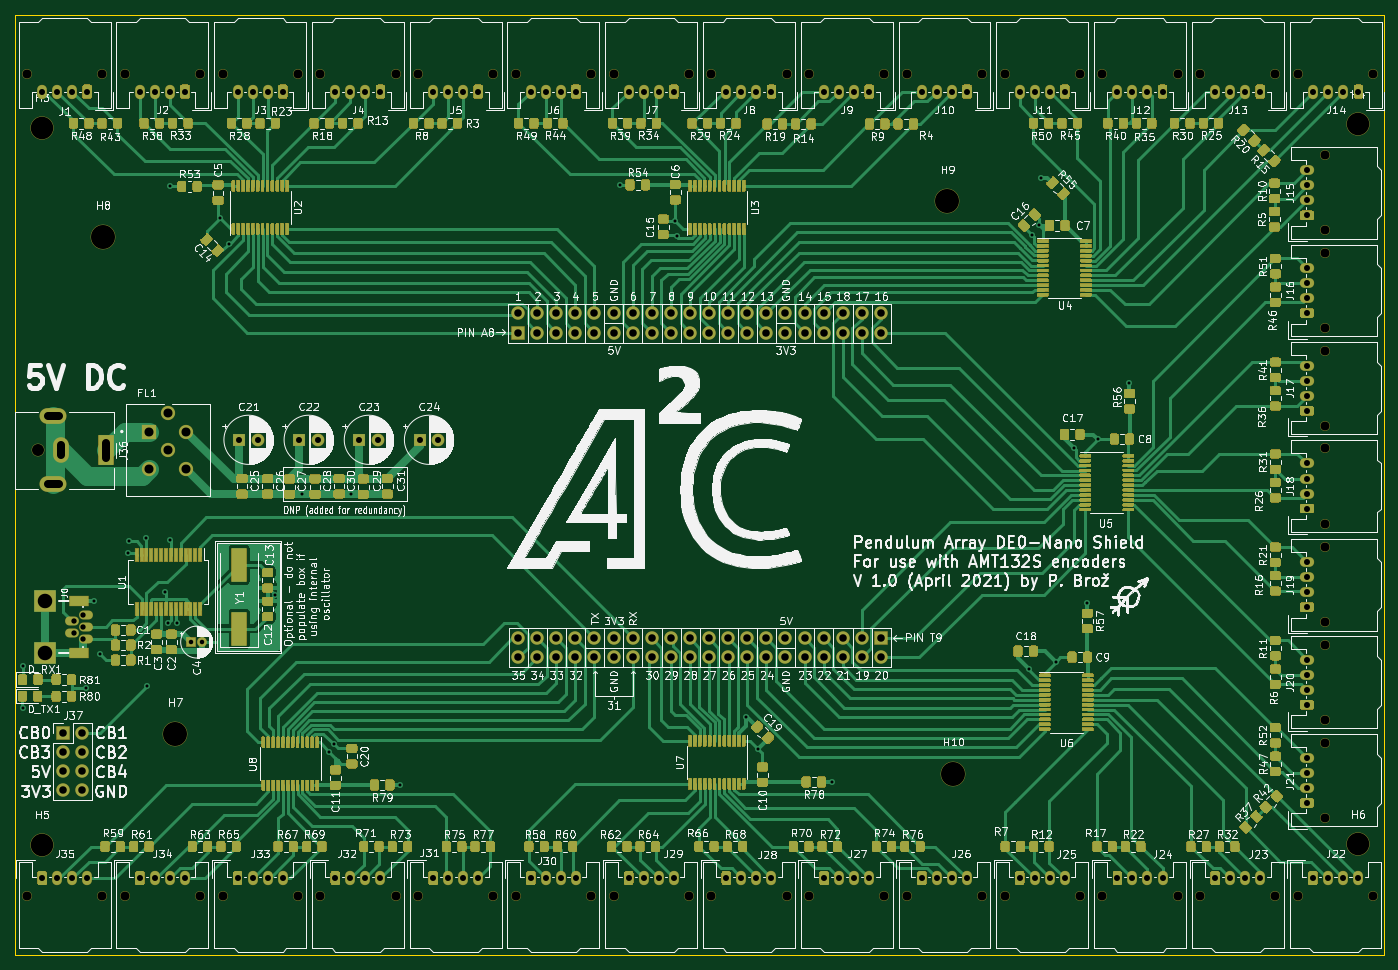
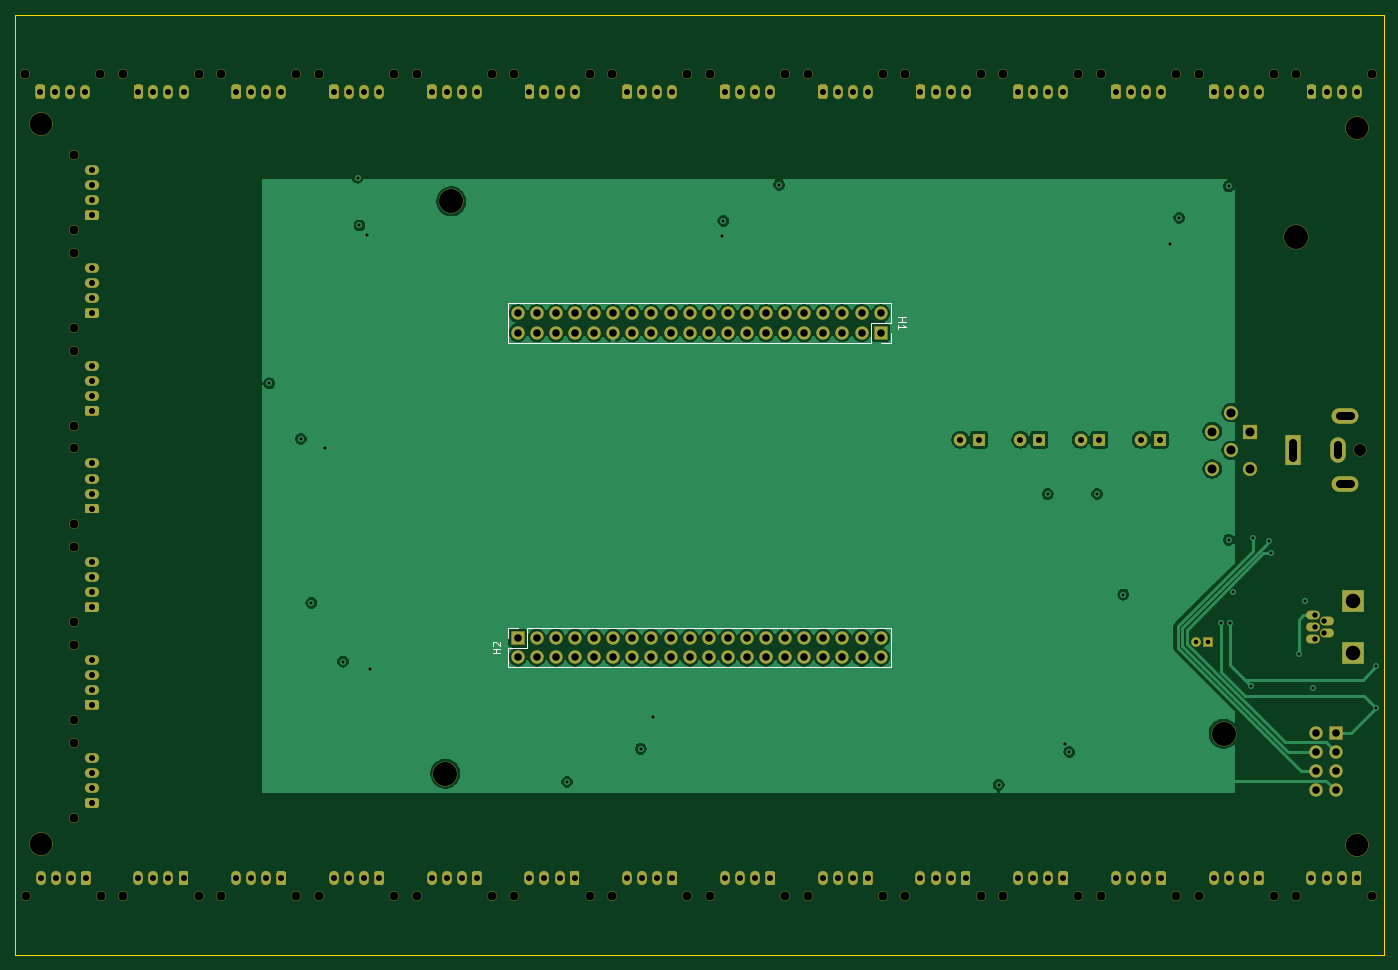
Circuit board: 11 layer files. Board 182.0 x 125.0 mm.
- bottom_copper: FK_fpga_shield-B_Cu.gbl (136128 bytes)
- bottom_mask: FK_fpga_shield-B_Mask.gbs (20947 bytes)
- paste: FK_fpga_shield-B_Paste.gbp (501 bytes)
- bottom_silk: FK_fpga_shield-B_SilkS.gbo (22581 bytes)
- outline: FK_fpga_shield-Edge_Cuts.gm1 (737 bytes)
- top_copper: FK_fpga_shield-F_Cu.gtl (257733 bytes)
- top_mask: FK_fpga_shield-F_Mask.gts (154234 bytes)
- paste: FK_fpga_shield-F_Paste.gtp (133788 bytes)
- top_silk: FK_fpga_shield-F_SilkS.gto (515261 bytes)
- drill: FK_fpga_shield-NPTH.drl (1390 bytes)
- drill: FK_fpga_shield-PTH.drl (4510 bytes)

=== bottom_copper: FK_fpga_shield-B_Cu.gbl (136128 bytes, source omitted) ===
=== bottom_mask: FK_fpga_shield-B_Mask.gbs (20947 bytes, source omitted) ===
=== paste: FK_fpga_shield-B_Paste.gbp ===
G04 #@! TF.GenerationSoftware,KiCad,Pcbnew,(5.1.6)-1*
G04 #@! TF.CreationDate,2021-04-23T16:10:59+02:00*
G04 #@! TF.ProjectId,FK_fpga_shield,464b5f66-7067-4615-9f73-6869656c642e,rev?*
G04 #@! TF.SameCoordinates,Original*
G04 #@! TF.FileFunction,Paste,Bot*
G04 #@! TF.FilePolarity,Positive*
%FSLAX46Y46*%
G04 Gerber Fmt 4.6, Leading zero omitted, Abs format (unit mm)*
G04 Created by KiCad (PCBNEW (5.1.6)-1) date 2021-04-23 16:10:59*
%MOMM*%
%LPD*%
G01*
G04 APERTURE LIST*
G04 APERTURE END LIST*
M02*

=== bottom_silk: FK_fpga_shield-B_SilkS.gbo (22581 bytes, source omitted) ===
=== outline: FK_fpga_shield-Edge_Cuts.gm1 ===
G04 #@! TF.GenerationSoftware,KiCad,Pcbnew,(5.1.6)-1*
G04 #@! TF.CreationDate,2021-04-23T16:10:59+02:00*
G04 #@! TF.ProjectId,FK_fpga_shield,464b5f66-7067-4615-9f73-6869656c642e,rev?*
G04 #@! TF.SameCoordinates,Original*
G04 #@! TF.FileFunction,Profile,NP*
%FSLAX46Y46*%
G04 Gerber Fmt 4.6, Leading zero omitted, Abs format (unit mm)*
G04 Created by KiCad (PCBNEW (5.1.6)-1) date 2021-04-23 16:10:59*
%MOMM*%
%LPD*%
G01*
G04 APERTURE LIST*
G04 #@! TA.AperFunction,Profile*
%ADD10C,0.050000*%
G04 #@! TD*
G04 APERTURE END LIST*
D10*
X257200000Y-38600000D02*
X75200000Y-38600000D01*
X257200000Y-163600000D02*
X75200000Y-163600000D01*
X257200000Y-38600000D02*
X257200000Y-163600000D01*
X75200000Y-38600000D02*
X75200000Y-163600000D01*
M02*

=== top_copper: FK_fpga_shield-F_Cu.gtl (257733 bytes, source omitted) ===
=== top_mask: FK_fpga_shield-F_Mask.gts (154234 bytes, source omitted) ===
=== paste: FK_fpga_shield-F_Paste.gtp (133788 bytes, source omitted) ===
=== top_silk: FK_fpga_shield-F_SilkS.gto (515261 bytes, source omitted) ===
=== drill: FK_fpga_shield-NPTH.drl ===
M48
; DRILL file {KiCad (5.1.6)-1} date 04/23/21 16:12:29
; FORMAT={-:-/ absolute / metric / decimal}
; #@! TF.CreationDate,2021-04-23T16:12:29+02:00
; #@! TF.GenerationSoftware,Kicad,Pcbnew,(5.1.6)-1
; #@! TF.FileFunction,NonPlated,1,4,NPTH
FMAT,2
METRIC
T1C1.200
T2C1.600
T3C3.000
T4C3.200
%
G90
G05
T1
X219.8Y-155.8
X229.8Y-155.8
X219.8Y-46.4
X229.8Y-46.4
X249.4Y-122.35
X249.4Y-132.35
X193.8Y-46.4
X203.8Y-46.4
X115.8Y-155.8
X125.8Y-155.8
X206.8Y-155.8
X216.8Y-155.8
X232.8Y-46.4
X242.8Y-46.4
X128.8Y-46.4
X138.8Y-46.4
X89.8Y-155.8
X99.8Y-155.8
X180.8Y-155.8
X190.8Y-155.8
X249.4Y-57.25
X249.4Y-67.25
X76.8Y-155.8
X86.8Y-155.8
X167.8Y-155.8
X177.8Y-155.8
X245.8Y-155.8
X255.8Y-155.8
X76.8Y-46.4
X86.8Y-46.4
X89.8Y-46.4
X99.8Y-46.4
X115.8Y-46.4
X125.8Y-46.4
X128.8Y-155.8
X138.8Y-155.8
X245.85Y-46.4
X255.85Y-46.4
X154.8Y-155.8
X164.8Y-155.8
X249.4Y-83.25
X249.4Y-93.25
X141.8Y-155.8
X151.8Y-155.8
X154.8Y-46.4
X164.8Y-46.4
X141.8Y-46.4
X151.8Y-46.4
X249.4Y-70.25
X249.4Y-80.25
X193.8Y-155.8
X203.8Y-155.8
X232.8Y-155.8
X242.8Y-155.8
X180.8Y-46.4
X190.8Y-46.4
X167.8Y-46.4
X177.8Y-46.4
X102.8Y-155.8
X112.8Y-155.8
X249.4Y-96.25
X249.4Y-106.25
X249.4Y-109.35
X249.4Y-119.35
X249.4Y-135.4
X249.4Y-145.4
X102.8Y-46.4
X112.8Y-46.4
X206.8Y-46.4
X216.8Y-46.4
T2
X78.3Y-96.5
T3
X253.8Y-53.15
X78.8Y-148.95
X253.8Y-148.9
X78.8Y-53.6
T4
X199.2Y-63.4
X96.5Y-134.2
X86.9Y-68.1
X200.0Y-139.5
T0
M30

=== drill: FK_fpga_shield-PTH.drl ===
M48
; DRILL file {KiCad (5.1.6)-1} date 04/23/21 16:12:29
; FORMAT={-:-/ absolute / metric / decimal}
; #@! TF.CreationDate,2021-04-23T16:12:29+02:00
; #@! TF.GenerationSoftware,Kicad,Pcbnew,(5.1.6)-1
; #@! TF.FileFunction,Plated,1,4,PTH
FMAT,2
METRIC
T1C0.400
T2C0.600
T3C0.711
T4C0.800
T5C1.000
T6C1.200
T7C1.930
%
G90
G05
T1
X76.2Y-125.2
X76.2Y-130.8
X84.618Y-128.078
X85.7Y-116.5
X86.5Y-123.6
X90.2Y-110.2
X90.4Y-108.6
X92.6Y-108.2
X92.8Y-127.8
X95.2Y-115.4
X95.6Y-119.4
X95.8Y-61.4
X95.8Y-108.4
X96.8Y-119.4
X102.4Y-65.6
X103.6Y-69.0
X109.832Y-115.686
X113.3Y-102.3
X117.0Y-136.6
X117.6Y-135.6
X119.875Y-102.325
X126.4Y-141.0
X155.6Y-61.2
X163.0Y-66.0
X163.2Y-68.0
X172.4Y-132.0
X174.0Y-136.2
X183.8Y-140.6
X210.0Y-125.6
X210.4Y-67.8
X211.4Y-66.6
X211.65Y-60.244
X213.6Y-124.6
X216.0Y-96.2
X217.8Y-116.8
X219.2Y-95.0
X223.4Y-87.6
T2
X98.6Y-122.0
X100.1Y-122.0
T3
X83.1Y-119.2
X83.1Y-120.8
X84.3Y-118.4
X84.3Y-120.0
X84.3Y-121.6
T4
X234.8Y-153.4
X236.8Y-153.4
X238.8Y-153.4
X240.8Y-153.4
X182.8Y-48.8
X184.8Y-48.8
X186.8Y-48.8
X188.8Y-48.8
X169.8Y-48.8
X171.8Y-48.8
X173.8Y-48.8
X175.8Y-48.8
X104.8Y-153.4
X106.8Y-153.4
X108.8Y-153.4
X110.8Y-153.4
X247.0Y-98.25
X247.0Y-100.25
X247.0Y-102.25
X247.0Y-104.25
X121.0Y-95.1
X123.5Y-95.1
X247.0Y-111.35
X247.0Y-113.35
X247.0Y-115.35
X247.0Y-117.35
X247.0Y-137.4
X247.0Y-139.4
X247.0Y-141.4
X247.0Y-143.4
X104.8Y-48.8
X106.8Y-48.8
X108.8Y-48.8
X110.8Y-48.8
X208.8Y-48.8
X210.8Y-48.8
X212.8Y-48.8
X214.8Y-48.8
X221.8Y-153.4
X223.8Y-153.4
X225.8Y-153.4
X227.8Y-153.4
X221.8Y-48.8
X223.8Y-48.8
X225.8Y-48.8
X227.8Y-48.8
X247.0Y-124.35
X247.0Y-126.35
X247.0Y-128.35
X247.0Y-130.35
X195.8Y-48.8
X197.8Y-48.8
X199.8Y-48.8
X201.8Y-48.8
X117.8Y-153.4
X119.8Y-153.4
X121.8Y-153.4
X123.8Y-153.4
X208.8Y-153.4
X210.8Y-153.4
X212.8Y-153.4
X214.8Y-153.4
X234.8Y-48.8
X236.8Y-48.8
X238.8Y-48.8
X240.8Y-48.8
X130.8Y-48.8
X132.8Y-48.8
X134.8Y-48.8
X136.8Y-48.8
X91.8Y-153.4
X93.8Y-153.4
X95.8Y-153.4
X97.8Y-153.4
X182.8Y-153.4
X184.8Y-153.4
X186.8Y-153.4
X188.8Y-153.4
X247.0Y-59.25
X247.0Y-61.25
X247.0Y-63.25
X247.0Y-65.25
X78.8Y-153.4
X80.8Y-153.4
X82.8Y-153.4
X84.8Y-153.4
X129.0Y-95.1
X131.5Y-95.1
X169.8Y-153.4
X171.8Y-153.4
X173.8Y-153.4
X175.8Y-153.4
X247.8Y-153.4
X249.8Y-153.4
X251.8Y-153.4
X253.8Y-153.4
X78.8Y-48.8
X80.8Y-48.8
X82.8Y-48.8
X84.8Y-48.8
X91.8Y-48.8
X93.8Y-48.8
X95.8Y-48.8
X97.8Y-48.8
X117.8Y-48.8
X119.8Y-48.8
X121.8Y-48.8
X123.8Y-48.8
X130.8Y-153.4
X132.8Y-153.4
X134.8Y-153.4
X136.8Y-153.4
X247.85Y-48.8
X249.85Y-48.8
X251.85Y-48.8
X253.85Y-48.8
X105.0Y-95.1
X107.5Y-95.1
X156.8Y-153.4
X158.8Y-153.4
X160.8Y-153.4
X162.8Y-153.4
X247.0Y-85.25
X247.0Y-87.25
X247.0Y-89.25
X247.0Y-91.25
X143.8Y-153.4
X145.8Y-153.4
X147.8Y-153.4
X149.8Y-153.4
X156.8Y-48.8
X158.8Y-48.8
X160.8Y-48.8
X162.8Y-48.8
X143.8Y-48.8
X145.8Y-48.8
X147.8Y-48.8
X149.8Y-48.8
X247.0Y-72.25
X247.0Y-74.25
X247.0Y-76.25
X247.0Y-78.25
X113.0Y-95.1
X115.5Y-95.1
X195.8Y-153.4
X197.8Y-153.4
X199.8Y-153.4
X201.8Y-153.4
T5
X81.6Y-134.1
X81.6Y-136.64
X81.6Y-139.18
X81.6Y-141.72
X84.14Y-134.1
X84.14Y-136.64
X84.14Y-139.18
X84.14Y-141.72
X142.1Y-78.3
X142.1Y-80.84
X144.64Y-78.3
X144.64Y-80.84
X147.18Y-78.3
X147.18Y-80.84
X149.72Y-78.3
X149.72Y-80.84
X152.26Y-78.3
X152.26Y-80.84
X154.8Y-78.3
X154.8Y-80.84
X157.34Y-78.3
X157.34Y-80.84
X159.88Y-78.3
X159.88Y-80.84
X162.42Y-78.3
X162.42Y-80.84
X164.96Y-78.3
X164.96Y-80.84
X167.5Y-78.3
X167.5Y-80.84
X170.04Y-78.3
X170.04Y-80.84
X172.58Y-78.3
X172.58Y-80.84
X175.12Y-78.3
X175.12Y-80.84
X177.66Y-78.3
X177.66Y-80.84
X180.2Y-78.3
X180.2Y-80.84
X182.74Y-78.3
X182.74Y-80.84
X185.28Y-78.3
X185.28Y-80.84
X187.82Y-78.3
X187.82Y-80.84
X190.36Y-78.3
X190.36Y-80.84
X142.1Y-121.48
X142.1Y-124.02
X144.64Y-121.48
X144.64Y-124.02
X147.18Y-121.48
X147.18Y-124.02
X149.72Y-121.48
X149.72Y-124.02
X152.26Y-121.48
X152.26Y-124.02
X154.8Y-121.48
X154.8Y-124.02
X157.34Y-121.48
X157.34Y-124.02
X159.88Y-121.48
X159.88Y-124.02
X162.42Y-121.48
X162.42Y-124.02
X164.96Y-121.48
X164.96Y-124.02
X167.5Y-121.48
X167.5Y-124.02
X170.04Y-121.48
X170.04Y-124.02
X172.58Y-121.48
X172.58Y-124.02
X175.12Y-121.48
X175.12Y-124.02
X177.66Y-121.48
X177.66Y-124.02
X180.2Y-121.48
X180.2Y-124.02
X182.74Y-121.48
X182.74Y-124.02
X185.28Y-121.48
X185.28Y-124.02
X187.82Y-121.48
X187.82Y-124.02
X190.36Y-121.48
X190.36Y-124.02
T6
X93.0Y-94.0
X93.0Y-99.0
X95.5Y-91.5
X95.5Y-96.5
X98.0Y-94.0
X98.0Y-99.0
T7
X79.25Y-116.55
X79.25Y-123.45
T5
X81.05Y-92.0G85X79.55Y-92.0
G05
X81.05Y-101.0G85X79.55Y-101.0
G05
X81.3Y-95.85G85X81.3Y-97.15
G05
X87.3Y-95.5G85X87.3Y-97.5
G05
T0
M30

